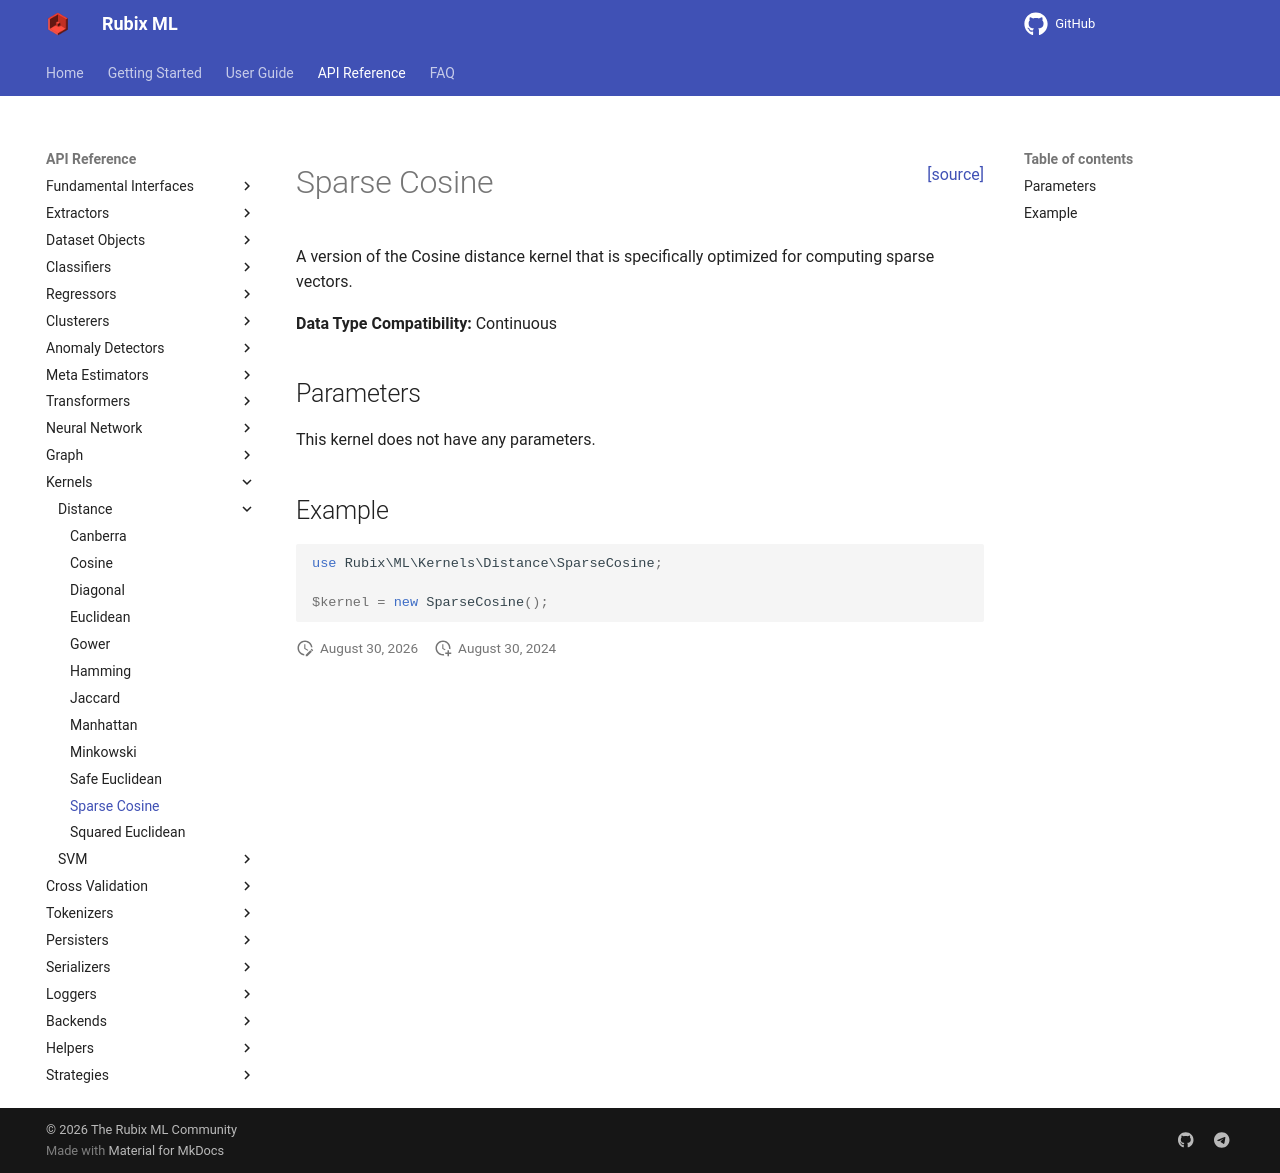

repository: RubixML/ML · page: 3.0/kernels/distance/sparse-cosine.html · generator: mkdocs

<span style="float:right;"><a href="https://github.com/RubixML/ML/blob/master/src/Kernels/Distance/SparseCosine.php">[source]</a></span>

# Sparse Cosine

A version of the Cosine distance kernel that is specifically optimized for computing sparse vectors.

**Data Type Compatibility:** Continuous

## Parameters

This kernel does not have any parameters.

## Example

```php
use Rubix\ML\Kernels\Distance\SparseCosine;

$kernel = new SparseCosine();
```
